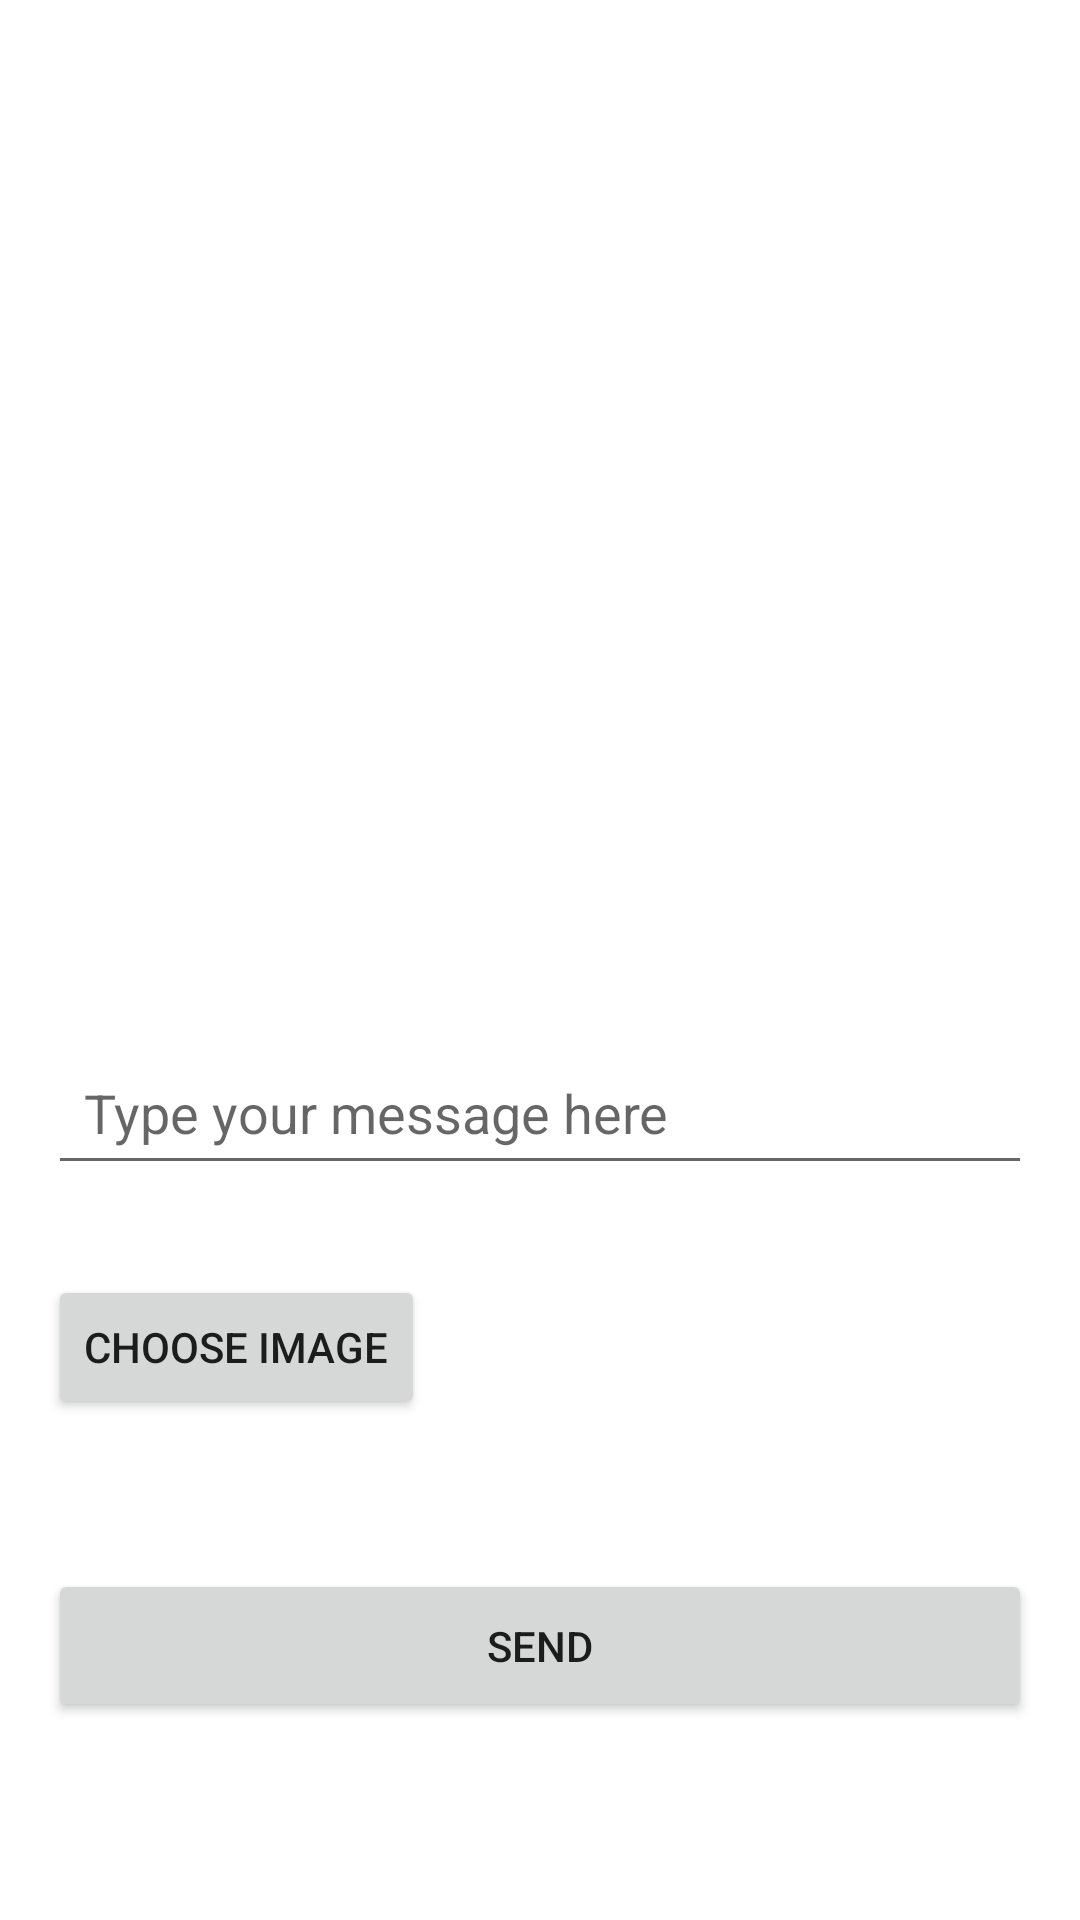

Layout XML and referenced resources for this Android screen:
<!-- AndroidManifest.xml: application theme Theme.Synagoguemanagement -->
<!-- res/layout/fragment_write_message.xml -->
<LinearLayout xmlns:android="http://schemas.android.com/apk/res/android"
    android:layout_width="match_parent"
    android:layout_height="match_parent"
    android:orientation="vertical"
    android:padding="16dp">

    
    <ImageView
        android:id="@+id/backButton"
        android:layout_width="wrap_content"
        android:layout_height="wrap_content"
        android:src="@drawable/ic_back"
        android:contentDescription="Back"
        android:layout_marginTop="60dp"
        android:layout_gravity="start"
        android:padding="16dp"/>

    
    <androidx.recyclerview.widget.RecyclerView
        android:id="@+id/recyclerView"
        android:layout_width="match_parent"
        android:layout_height="0dp"
        android:layout_marginTop="20dp"
        android:layout_weight="1"
        android:paddingBottom="16dp" />

    
    <EditText
        android:id="@+id/messageEditText"
        android:layout_width="match_parent"
        android:layout_height="wrap_content"
        android:hint="Type your message here"
        android:layout_marginBottom="30dp"
        android:padding="12dp"/>

    <ImageView
        android:id="@+id/imagePreview"
        android:layout_width="100dp"
        android:layout_height="100dp"
        android:scaleType="centerCrop"
        android:visibility="gone" />

    <Button
        android:id="@+id/selectImageButton"
        android:layout_width="wrap_content"
        android:layout_height="wrap_content"
        android:layout_marginBottom="50dp"
        android:text="Choose Image" />

    
    <Button
        android:id="@+id/sendButton"
        android:layout_width="match_parent"
        android:layout_height="wrap_content"
        android:text="Send"
        android:layout_marginBottom="50dp"
        android:paddingTop="16dp"
        android:paddingBottom="16dp" />




</LinearLayout>
<!-- resources referenced by this layout -->
<resources>
  <style name="Theme.Synagoguemanagement" parent="Theme.MaterialComponents.DayNight.DarkActionBar">
          
  
  
  
  
  
  
  
  
  
          
      </style>
</resources>
